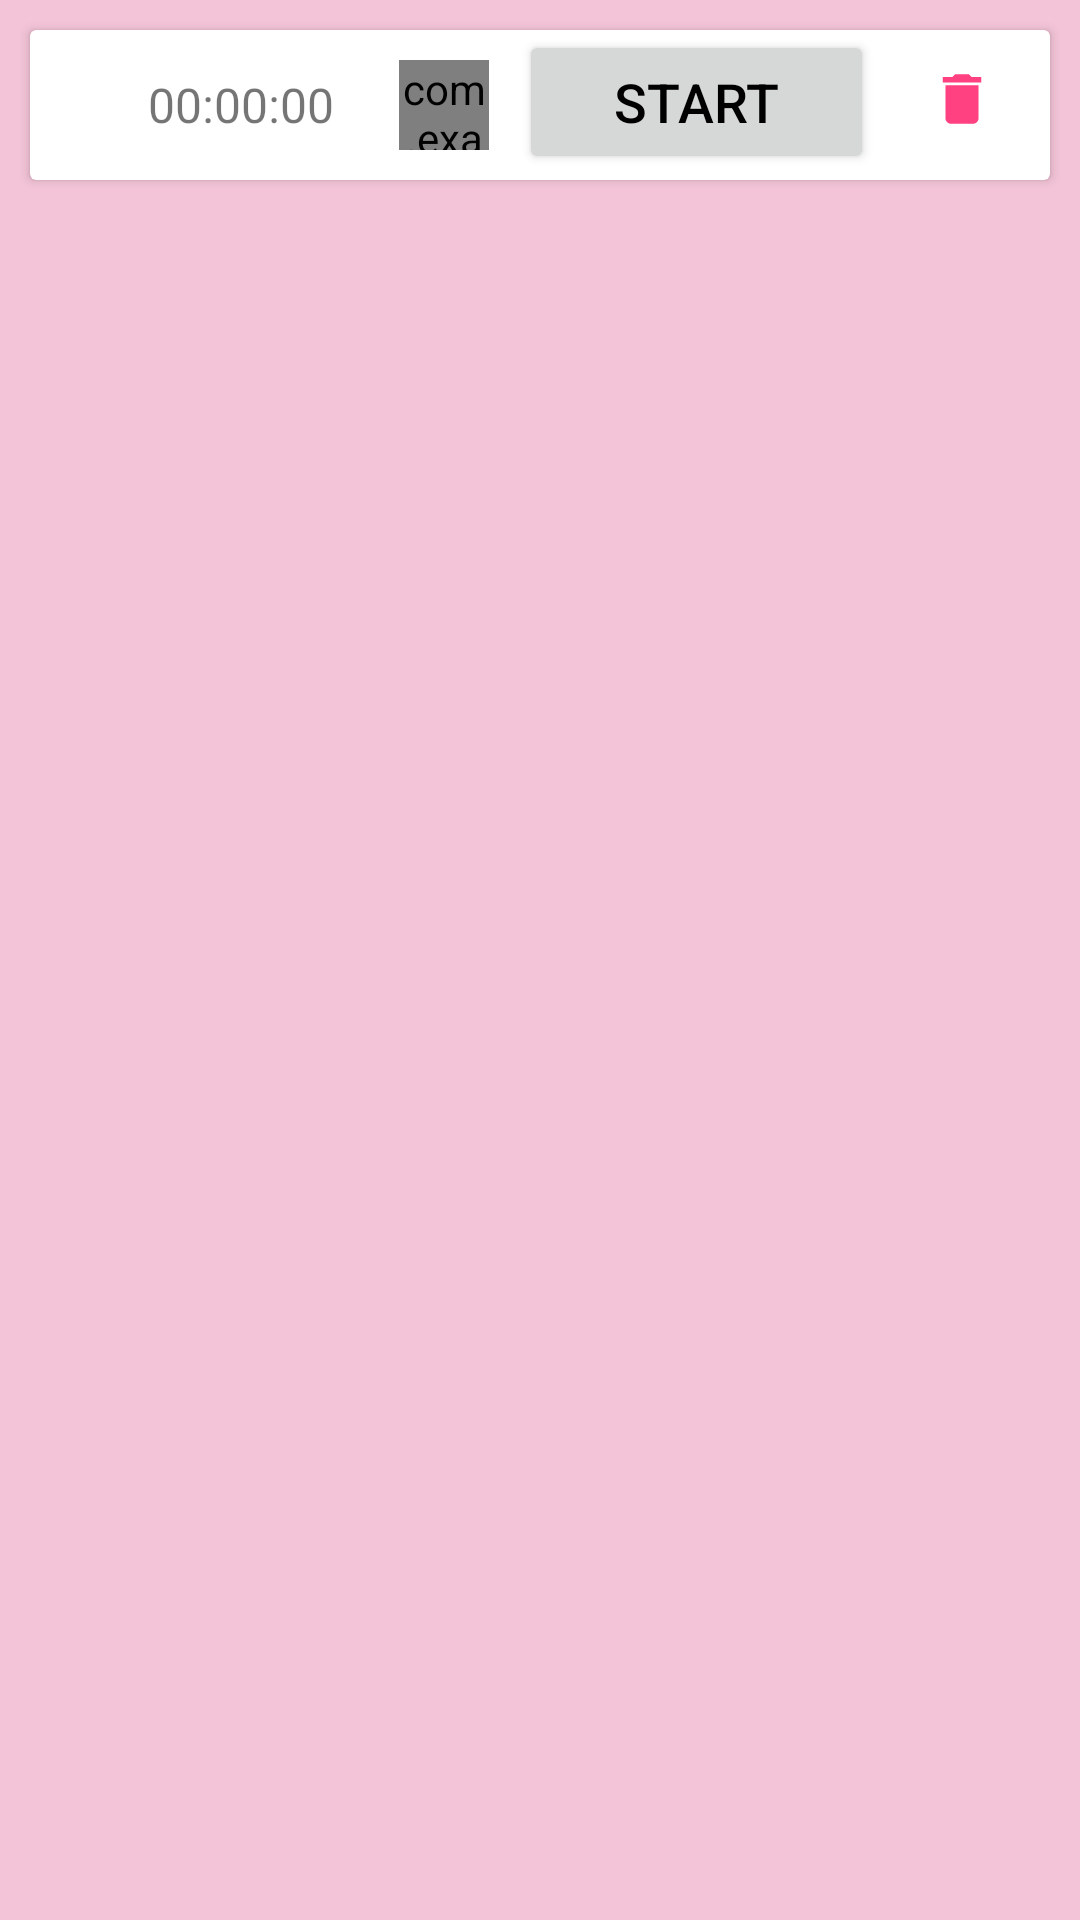

Android layout source for this screen:
<!-- AndroidManifest.xml: application theme Theme.Pomodoro -->
<!-- res/layout/timer_item.xml -->
<?xml version="1.0" encoding="utf-8"?>
<androidx.constraintlayout.widget.ConstraintLayout xmlns:android="http://schemas.android.com/apk/res/android"
    xmlns:app="http://schemas.android.com/apk/res-auto"
    xmlns:tools="http://schemas.android.com/tools"
    android:layout_width="match_parent"
    android:layout_height="wrap_content"
    android:background="@color/primaryLightColor">

    <androidx.cardview.widget.CardView
        android:id="@+id/cardView"
        android:layout_width="0dp"
        android:layout_height="wrap_content"
        android:layout_marginStart="10dp"
        android:layout_marginTop="10dp"
        android:layout_marginEnd="10dp"
        app:layout_constraintEnd_toEndOf="parent"
        app:layout_constraintStart_toStartOf="parent"
        app:layout_constraintTop_toTopOf="parent">

        <LinearLayout
            android:layout_width="match_parent"
            android:layout_height="match_parent"
            android:orientation="horizontal">

            <ImageView
                android:id="@+id/blinking_indicator"
                android:layout_width="8dp"
                android:layout_height="8dp"
                android:layout_gravity="center"
                android:layout_margin="10dp"
                android:background="@drawable/blinking_circle"
                app:layout_constraintBottom_toBottomOf="parent"
                app:layout_constraintStart_toStartOf="parent"
                app:layout_constraintTop_toTopOf="parent" />

            <TextView
                android:id="@+id/timer"
                android:layout_width="0dp"
                android:layout_height="wrap_content"
                android:layout_weight="3"
                android:gravity="center"
                android:text="@string/string_timer"
                android:textSize="16sp"
                app:layout_constraintBottom_toBottomOf="parent"
                app:layout_constraintStart_toEndOf="@id/blinking_indicator"
                app:layout_constraintTop_toTopOf="parent" />

            <com.example.pomodoro.CustomView
                android:id="@+id/custom_view"
                android:layout_width="30dp"
                android:layout_height="30dp"
                android:layout_gravity="center"
                android:layout_margin="10dp"
                app:custom_color="@color/primaryColor"
                app:custom_style="fill"
                app:layout_constraintBottom_toBottomOf="parent"
                app:layout_constraintEnd_toEndOf="parent"
                app:layout_constraintStart_toStartOf="parent"
                app:layout_constraintTop_toTopOf="parent" />

            <Button
                android:id="@+id/bStart"
                android:layout_width="90dp"
                android:layout_height="wrap_content"
                android:layout_weight="1"
                android:text="@string/button_start"
                android:textColor="@color/primaryTextColor"
                android:textSize="18dp"
                app:cornerRadius="10dp" />

            <ImageView
                android:id="@+id/imDelete"
                android:layout_width="30dp"
                android:layout_height="30dp"
                android:layout_marginTop="8dp"
                android:layout_weight="1"
                android:padding="4dp"
                app:srcCompat="@drawable/ic_baseline_delete_24" />
        </LinearLayout>
    </androidx.cardview.widget.CardView>
</androidx.constraintlayout.widget.ConstraintLayout>
<!-- resources referenced by this layout -->
<resources>
  <color name="primaryColor">#ff4081</color>
  <color name="primaryLightColor">#F3C4D7</color>
  <color name="primaryTextColor">#000000</color>
  <!-- drawable blinking_circle (drawable-v24) -->
  <?xml version="1.0" encoding="utf-8"?>
  <animation-list xmlns:android="http://schemas.android.com/apk/res/android"
      android:oneshot="false">
      <item
          android:drawable="@color/white"
          android:duration="700" />
      <item
          android:drawable="@drawable/circle"
          android:duration="700" />
  </animation-list>
  <!-- drawable ic_baseline_delete_24 (drawable) -->
  <vector xmlns:android="http://schemas.android.com/apk/res/android"
      android:width="24dp"
      android:height="24dp"
      android:viewportWidth="24"
      android:viewportHeight="24"
      >
    <path
        android:fillColor="@color/primaryColor"
        android:pathData="M6,19c0,1.1 0.9,2 2,2h8c1.1,0 2,-0.9 2,-2V7H6v12zM19,4h-3.5l-1,-1h-5l-1,1H5v2h14V4z"/>
  </vector>
  <string name="button_start">Start</string>
  <string name="string_timer">00:00:00</string>
  <style name="Theme.Pomodoro" parent="Theme.MaterialComponents.DayNight.DarkActionBar">
          
          <item name="colorPrimary">@color/primaryColor</item>
          <item name="colorPrimaryVariant">@color/primaryDarkColor</item>
          <item name="colorOnPrimary">@color/primaryLightColor</item>
  
          
          <item name="android:statusBarColor" tools:targetApi="l">?attr/colorPrimaryVariant</item>
          
      </style>
  <color name="white">#FFFFFF</color>
  <!-- drawable circle (drawable-v24) -->
  <?xml version="1.0" encoding="utf-8"?>
  <shape xmlns:android="http://schemas.android.com/apk/res/android"
      android:shape="oval">
      <solid android:color="@color/primaryColor" />
      <size
          android:width="8dp"
          android:height="8dp" />
  </shape>
  <color name="primaryDarkColor">#c60055</color>
</resources>
